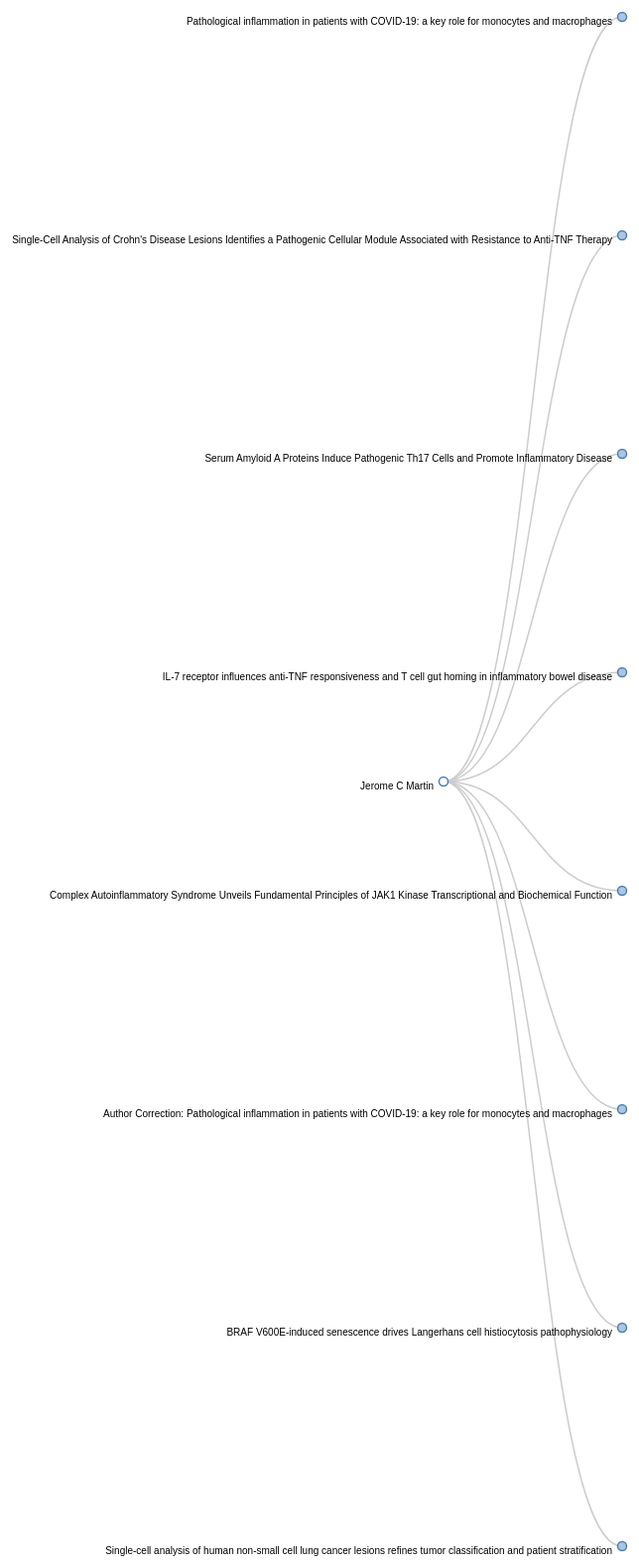
D3 v3 page, settled after 480 driven frames (8 s of simulated time); the page loaded 1 data file(s).


    $(document).ready(function() {
    const lockModal = $("#lock-modal");
    const loadingCircle = $("#loading-circle");
    const form = $("#my-form");
  
  
    form.on('submit', function(e) {
  
  
      // lock down the form
      lockModal.css("display", "block");
      loadingCircle.css("display", "block");
  
   
  
    });
  })
  
  




    var margin = {top: 20, right: 0, bottom: 20, left: 600},
        width = 2500 - margin.right - margin.left,
        height = 1800 - margin.top - margin.bottom;
    
    var i = 0,
        duration = 750,
        root;
    
    var tree = d3.layout.tree()
        .size([height, width]);
    
    var diagonal = d3.svg.diagonal()
        .projection(function(d) { return [d.y, d.x]; });
    
    var svg = d3.select("body").append("svg")
        .attr("width", width + margin.right + margin.left)
        .attr("height", height + margin.top + margin.bottom)
      .append("g")
        .attr("transform", "translate(" + margin.left + "," + margin.top + ")");
    
    d3.json("data.json", function(error, flare) {
      if (error) throw error;
    
      root = flare;
      root.x0 = height / 2;
      root.y0 = 0;
    
      function collapse(d) {
        if (d.children) {
          d._children = d.children;
          d._children.forEach(collapse);
          d.children = null;
        }
      }
    
      root.children.forEach(collapse);
      update(root);
    });
    
    d3.select(self.frameElement).style("height", "1500px");
    
    function update(source) {
    
      // Compute the new tree layout.
      var nodes = tree.nodes(root).reverse(),
          links = tree.links(nodes);
    
      // Normalize for fixed-depth.
      nodes.forEach(function(d) { d.y = d.depth * 180; });
    
      // Update the nodes…
      var node = svg.selectAll("g.node")
          .data(nodes, function(d) { return d.id || (d.id = ++i); });
    
      // Enter any new nodes at the parent's previous position.
      var nodeEnter = node.enter().append("g")
          .attr("class", "node")
          .attr("transform", function(d) { return "translate(" + source.y0 + "," + source.x0 + ")"; })
          .on("click", click);
    
      nodeEnter.append("circle")
          .attr("r", 1e-6)
          .style("fill", function(d) { return d._children ? "lightsteelblue" : "#fff"; });
    
      nodeEnter.append("text")
          .attr("x", function(d) { return d.children || d._children ? -10 : 10; })
          .attr("dy", ".8em")
          .attr("text-anchor", function(d) { return d.children || d._children ? "end" : "start"; })
          .text(function(d) { return d.name; })
          .style("fill-opacity", 1e-6);
    
      // Transition nodes to their new position.
      var nodeUpdate = node.transition()
          .duration(duration)
          .attr("transform", function(d) { return "translate(" + d.y + "," + d.x + ")"; });
    
      nodeUpdate.select("circle")
          .attr("r", 4.5)
          .style("fill", function(d) { return d._children ? "lightsteelblue" : "#fff"; });
    
      nodeUpdate.select("text")
          .style("fill-opacity", 1);
    
      // Transition exiting nodes to the parent's new position.
      var nodeExit = node.exit().transition()
          .duration(duration)
          .attr("transform", function(d) { return "translate(" + source.y + "," + source.x + ")"; })
          .remove();
    
      nodeExit.select("circle")
          .attr("r", 1e-2);
    
      nodeExit.select("text")
          .style("fill-opacity", 1e-6)
          .style("z-index", 2000);
    
      // Update the links…
      var link = svg.selectAll("path.link")
          .data(links, function(d) { return d.target.id; });
    
      // Enter any new links at the parent's previous position.
      link.enter().insert("path", "g")
          .attr("class", "link")
          .attr("d", function(d) {
            var o = {x: source.x0, y: source.y0};
            return diagonal({source: o, target: o});
          });
    
      // Transition links to their new position.
      link.transition()
          .duration(duration)
          .attr("d", diagonal);
    
      // Transition exiting nodes to the parent's new position.
      link.exit().transition()
          .duration(duration)
          .attr("d", function(d) {
            var o = {x: source.x, y: source.y};
            return diagonal({source: o, target: o});
          })
          .remove();
    
      // Stash the old positions for transition.
      nodes.forEach(function(d) {
        d.x0 = d.x;
        d.y0 = d.y;
      });
    }
    
    // Toggle children on click.
    function click(d) {
      if (d.children) {
        d._children = d.children;
        d.children = null;
      } else {
        d.children = d._children;
        d._children = null;
      }
      update(d);
    }
    

### data: data.json
{
 "name": "Jerome C Martin",
 "children": [
  {
   "name": "Pathological inflammation in patients wi…",
   "children": [
    "{... 2 keys}"
   ]
  },
  {
   "name": "Single-Cell Analysis of Crohn's Disease …",
   "children": [
    "{... 2 keys}",
    "{... 2 keys}",
    "{... 2 keys}",
    "{... 2 keys}",
    "{... 2 keys}",
    "{... 2 keys}",
    "{... 2 keys}",
    "{... 2 keys}",
    "... 22 more items"
   ]
  },
  {
   "name": "Serum Amyloid A Proteins Induce Pathogen…",
   "children": [
    "{... 2 keys}",
    "{... 2 keys}",
    "{... 2 keys}",
    "{... 2 keys}",
    "{... 2 keys}",
    "{... 2 keys}",
    "{... 2 keys}",
    "{... 2 keys}",
    "... 9 more items"
   ]
  },
  {
   "name": "IL-7 receptor influences anti-TNF respon…",
   "children": [
    "{... 2 keys}",
    "{... 2 keys}",
    "{... 2 keys}",
    "{... 2 keys}",
    "{... 2 keys}",
    "{... 2 keys}",
    "{... 2 keys}",
    "{... 2 keys}",
    "... 30 more items"
   ]
  },
  {
   "name": "Complex Autoinflammatory Syndrome Unveil…",
   "children": [
    "{... 2 keys}",
    "{... 2 keys}",
    "{... 2 keys}",
    "{... 2 keys}",
    "{... 2 keys}",
    "{... 2 keys}",
    "{... 2 keys}",
    "{... 2 keys}",
    "... 9 more items"
   ]
  },
  {
   "name": "Author Correction: Pathological inflamma…",
   "children": [
    "{... 2 keys}"
   ]
  },
  {
   "name": "BRAF V600E-induced senescence drives Lan…",
   "children": [
    "{... 2 keys}",
    "{... 2 keys}",
    "{... 2 keys}",
    "{... 2 keys}",
    "{... 2 keys}",
    "{... 2 keys}",
    "{... 2 keys}",
    "{... 2 keys}",
    "... 18 more items"
   ]
  },
  {
   "name": "Single-cell analysis of human non-small …",
   "children": [
    "{... 2 keys}",
    "{... 2 keys}",
    "{... 2 keys}",
    "{... 2 keys}",
    "{... 2 keys}",
    "{... 2 keys}",
    "{... 2 keys}",
    "{... 2 keys}",
    "... 24 more items"
   ]
  }
 ]
}